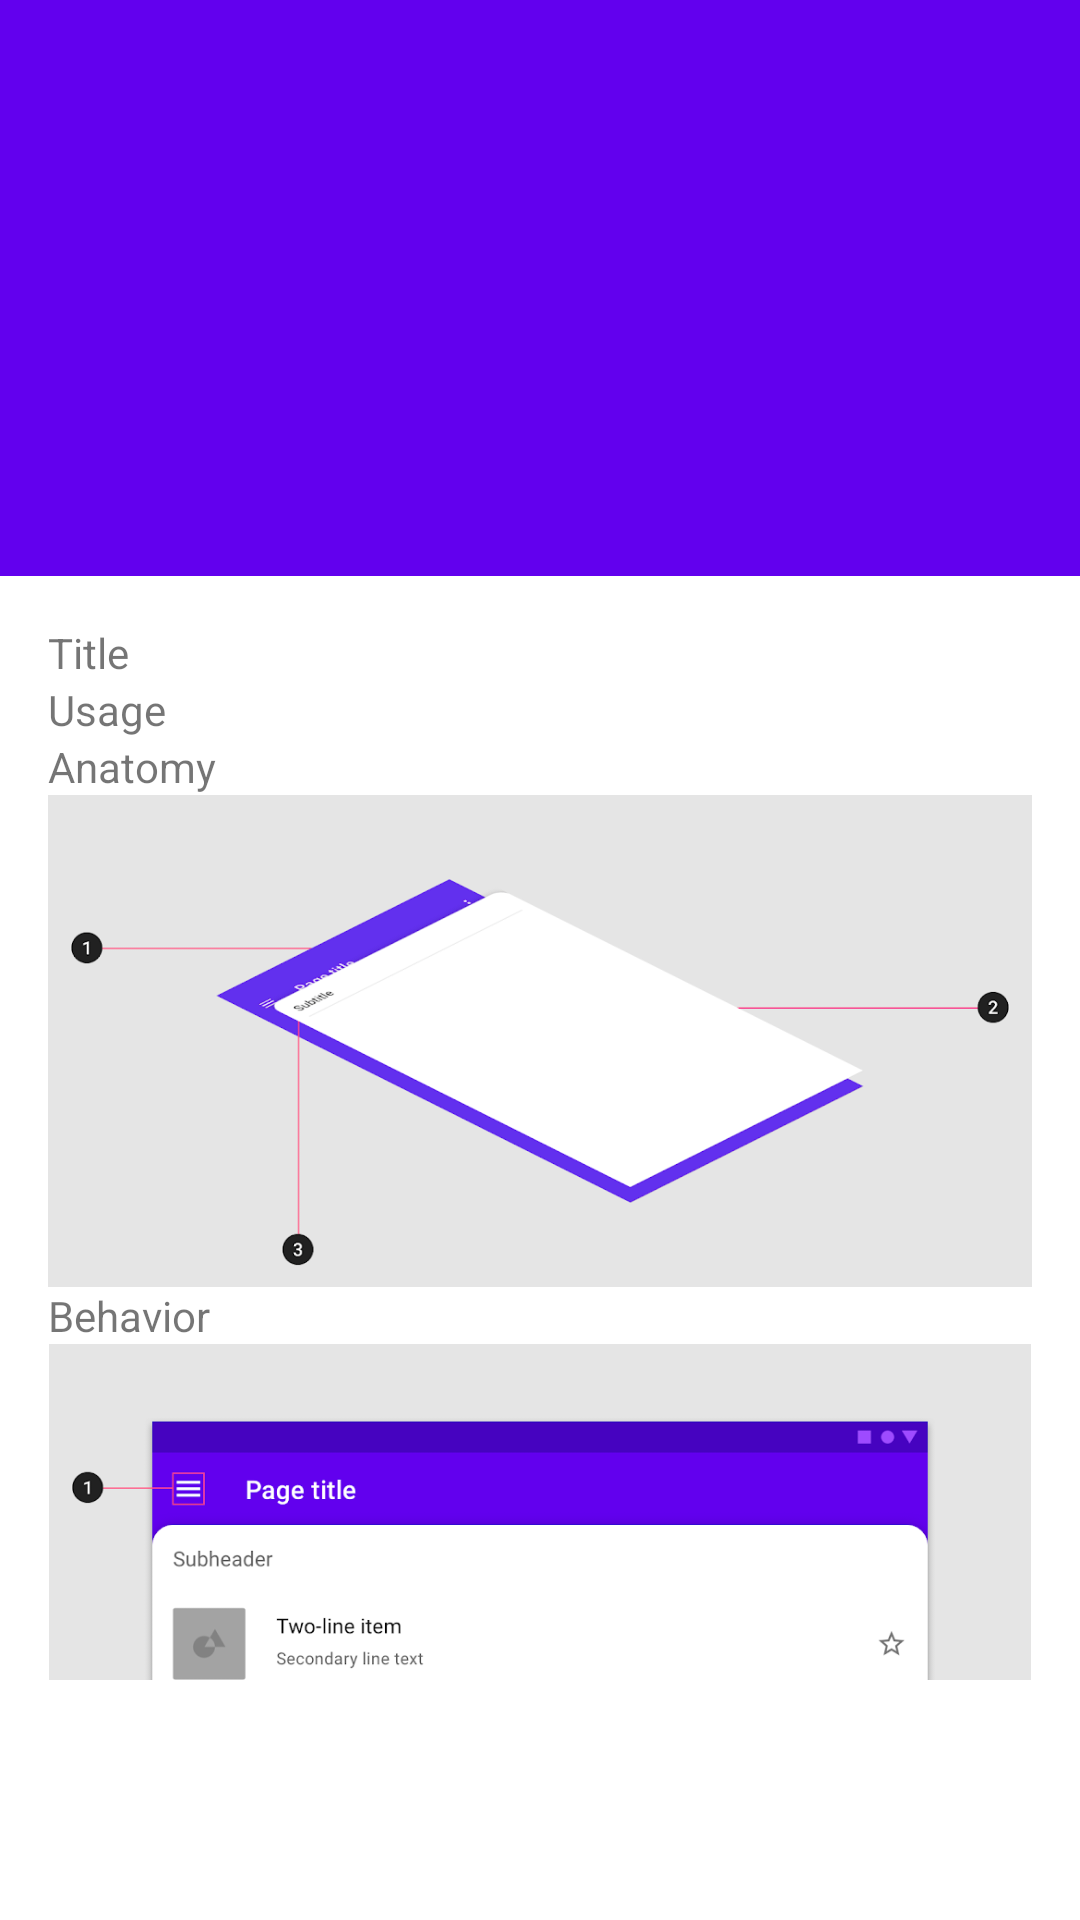

This screen was rendered from an Android layout file. Write that file and the resources it references.
<!-- AndroidManifest.xml: application theme AppTheme -->
<!-- res/layout/activity_backdrop.xml -->
<?xml version="1.0" encoding="utf-8"?>
<androidx.coordinatorlayout.widget.CoordinatorLayout

    xmlns:android="http://schemas.android.com/apk/res/android"
    xmlns:app="http://schemas.android.com/apk/res-auto"
    xmlns:tools="http://schemas.android.com/tools"
    android:id="@+id/coordinator"
    android:layout_width="match_parent"
    android:layout_height="match_parent"
    android:fitsSystemWindows="true">

    <include
        android:id="@+id/app_bar_container"
        layout="@layout/app_bar_demo"/>

    <androidx.core.widget.NestedScrollView
        android:id="@+id/scroll_view"
        android:layout_width="match_parent"
        android:layout_height="wrap_content"
        android:layout_marginStart="@dimen/margin_medium"
        android:layout_marginEnd="@dimen/margin_medium"
        app:layout_behavior="com.google.android.material.appbar.AppBarLayout$ScrollingViewBehavior">

        <LinearLayout
            android:layout_width="match_parent"
            android:layout_height="wrap_content"
            android:layout_marginTop="@dimen/margin_medium"
            android:orientation="vertical">

            <TextView
                android:id="@+id/text_view_span_title"
                android:layout_width="match_parent"
                android:layout_height="wrap_content"
                android:text="Title"
                tools:ignore="HardcodedText" />
            <TextView
                android:id="@+id/text_view_span_usage"
                android:layout_width="match_parent"
                android:layout_height="wrap_content"
                android:text="Usage"
                tools:ignore="HardcodedText" />

            <TextView
                android:id="@+id/text_view_span_anatomy"
                android:layout_width="match_parent"
                android:layout_height="wrap_content"
                android:text="Anatomy"
                tools:ignore="HardcodedText" />

            <ImageView
                android:id="@+id/imageView"
                android:layout_width="match_parent"
                android:layout_height="wrap_content"
                android:adjustViewBounds="true"
                app:srcCompat="@drawable/sample_backdrop_image_anatomy"
                android:contentDescription="@string/backdrop_image_descriptor_anatomy" />

            <TextView
                android:id="@+id/text_view_span_behavior"
                android:layout_width="match_parent"
                android:layout_height="wrap_content"
                android:text="Behavior"
                tools:ignore="HardcodedText" />

            <ImageView
                android:id="@+id/imageView2"
                android:layout_width="match_parent"
                android:layout_height="wrap_content"
                android:adjustViewBounds="true"
                app:srcCompat="@drawable/sample_backdrop_image_behavior"
                android:contentDescription="@string/backdrop_image_descriptor_behavior"
                android:layout_marginBottom="@dimen/margin_large"/>

        </LinearLayout>
    </androidx.core.widget.NestedScrollView>
</androidx.coordinatorlayout.widget.CoordinatorLayout>
<!-- res/layout/app_bar_demo.xml (included above) -->
<?xml version="1.0" encoding="utf-8"?>
<com.google.android.material.appbar.AppBarLayout
    xmlns:android="http://schemas.android.com/apk/res/android"
    xmlns:app="http://schemas.android.com/apk/res-auto"
    android:id="@+id/app_bar"
    android:layout_width="match_parent"
    android:layout_height="@dimen/banner_height"
    android:fitsSystemWindows="true"
    app:liftOnScroll="true">

    <com.google.android.material.appbar.CollapsingToolbarLayout
        android:layout_width="match_parent"
        android:layout_height="match_parent"
        android:fitsSystemWindows="true"
        app:expandedTitleTextAppearance="@style/TextAppearance.App.CollapsingToolbar.Expanded"
        app:collapsedTitleTextAppearance="@style/TextAppearance.App.CollapsingToolbar.Collapsed"
        app:layout_scrollFlags="scroll|exitUntilCollapsed|snap"
        app:contentScrim="?attr/colorPrimary"
        app:statusBarScrim="?attr/colorPrimaryVariant">

        <ImageView
            android:id="@+id/image_view_banner"
            android:layout_width="match_parent"
            android:layout_height="match_parent"
            android:scaleType="centerCrop"
            android:fitsSystemWindows="true"
            android:contentDescription="@string/banner_description" />

        <com.google.android.material.appbar.MaterialToolbar
            android:id="@+id/toolbar"
            style="@style/Widget.MaterialComponents.Toolbar.Primary"
            android:layout_width="match_parent"
            android:layout_height="?attr/actionBarSize"
            android:background="@android:color/transparent"
            android:elevation="0dp"
            android:theme="@style/ThemeOverlay.MaterialComponents.Dark.ActionBar"
            app:popupTheme="@style/ThemeOverlay.MaterialComponents.Light"
            app:layout_collapseMode="pin"/>

    </com.google.android.material.appbar.CollapsingToolbarLayout>

</com.google.android.material.appbar.AppBarLayout>
<!-- resources referenced by this layout -->
<resources>
  <dimen name="banner_height">192dp</dimen>
  <dimen name="margin_large">64dp</dimen>
  <dimen name="margin_medium">16dp</dimen>
  <!-- drawable sample_backdrop_image_anatomy: png bitmap (drawable, 7807 bytes) -->
  <!-- drawable sample_backdrop_image_behavior: png bitmap (drawable, 22670 bytes) -->
  <string name="backdrop_image_descriptor_anatomy">
  		Anatomie
  	</string>
  <string name="backdrop_image_descriptor_behavior">
  		Verhalten
  	</string>
  <string name="banner_description">Material Component Banner</string>
  <style name="TextAppearance.App.CollapsingToolbar.Collapsed" parent="TextAppearance.MaterialComponents.Headline6">
          <item name="android:textColor">?attr/colorOnPrimary</item>
      </style>
  <style name="TextAppearance.App.CollapsingToolbar.Expanded" parent="TextAppearance.MaterialComponents.Headline5">
          <item name="android:textColor">@android:color/transparent</item>
          <item name="android:textSize">0sp</item>
  
  
      </style>
  <style name="AppTheme" parent="Theme.MaterialComponents.Light.NoActionBar">
          
          <item name="android:windowTranslucentStatus">true</item>
          
          <item name="colorPrimary">@color/colorPrimary</item>
          <item name="colorPrimaryDark">@color/colorPrimaryDark</item>
          <item name="colorAccent">@color/colorAccent</item>
      </style>
  <color name="colorPrimary">#6200EE</color>
  <color name="colorPrimaryDark">#3700B3</color>
  <color name="colorAccent">#03DAC5</color>
</resources>
